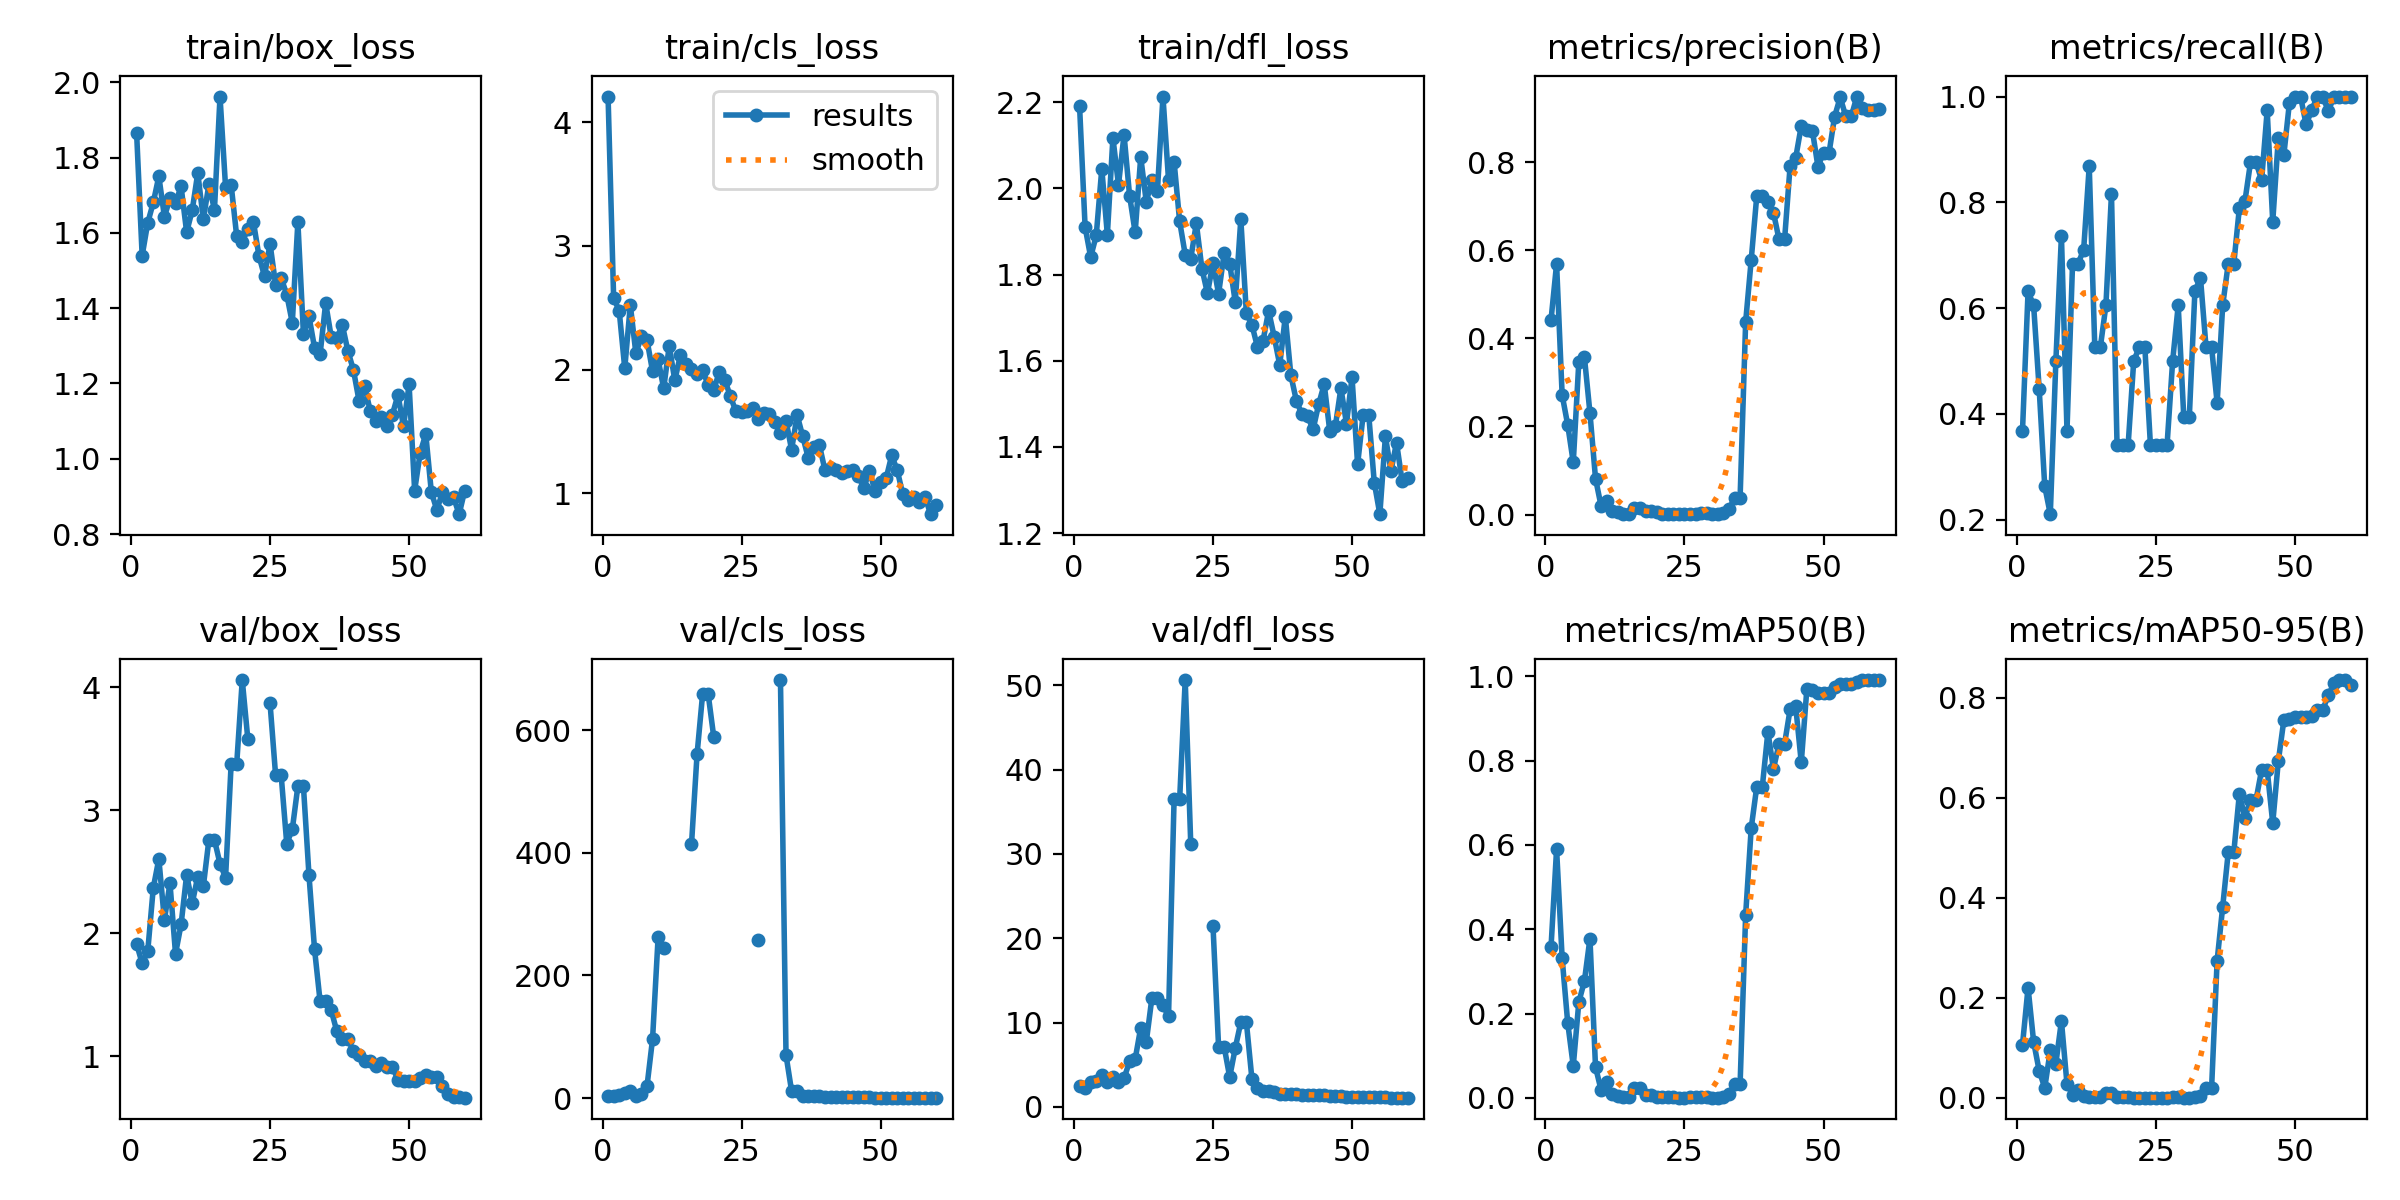

The data file committed next to this chart (first rows):
epoch, time, train/box_loss, train/cls_loss, train/dfl_loss, metrics/precision(B), metrics/recall(B), metrics/mAP50(B), metrics/mAP50-95(B), val/box_loss, val/cls_loss, val/dfl_loss, lr/pg0, lr/pg1, lr/pg2
1, 4.982, 1.866, 4.206, 2.192, 0.4419, 0.3684, 0.3574, 0.1061, 1.915, 2.893, 2.424, 0.0001, 0.0001, 0.0001
2, 11.44, 1.539, 2.579, 1.91, 0.5687, 0.6316, 0.5899, 0.2203, 1.757, 2.927, 2.257, 0.0002164, 0.0002164, 0.0002164
3, 14.46, 1.626, 2.475, 1.84, 0.2715, 0.6053, 0.3313, 0.1121, 1.853, 5.362, 2.988, 0.0003288, 0.0003288, 0.0003288
4, 16.99, 1.681, 2.011, 1.891, 0.2037, 0.4474, 0.1782, 0.05396, 2.37, 7.885, 3.125, 0.0004372, 0.0004372, 0.0004372
5, 19.59, 1.75, 2.52, 2.045, 0.1184, 0.2632, 0.07593, 0.01993, 2.605, 11.18, 3.814, 0.0005417, 0.0005417, 0.0005417
6, 23.3, 1.643, 2.131, 1.892, 0.347, 0.2105, 0.2275, 0.09499, 2.108, 4.136, 2.961, 0.0006423, 0.0006423, 0.0006423
7, 25.81, 1.691, 2.269, 2.117, 0.3582, 0.5, 0.2769, 0.06847, 2.409, 6.551, 3.588, 0.0007388, 0.0007388, 0.0007388
8, 28.49, 1.68, 2.239, 2.008, 0.2308, 0.7368, 0.378, 0.1537, 1.834, 19.31, 2.977, 0.0008314, 0.0008314, 0.0008314
9, 30.95, 1.723, 1.986, 2.124, 0.08187, 0.3684, 0.07358, 0.02751, 2.074, 96.37, 3.385, 0.0009201, 0.0009201, 0.0009201
10, 33.96, 1.602, 2.082, 1.983, 0.01959, 0.6842, 0.01887, 0.00649, 2.476, 262.7, 5.411, 0.001005, 0.001005, 0.001005
11, 36.6, 1.66, 1.848, 1.898, 0.03034, 0.6842, 0.03768, 0.01576, 2.246, 245, 5.65, 0.001086, 0.001086, 0.001086
12, 39.2, 1.759, 2.191, 2.073, 0.00893, 0.7105, 0.00916, 0.00286, 2.462, inf, 9.403, 0.001162, 0.001162, 0.001162
13, 41.71, 1.636, 1.913, 1.969, 0.00494, 0.8684, 0.00582, 0.00219, 2.382, inf, 7.705, 0.001235, 0.001235, 0.001235
14, 44.22, 1.728, 2.116, 2.018, 0.00221, 0.5263, 0.00159, 0.00063, 2.761, inf, 12.87, 0.001304, 0.001304, 0.001304
15, 47.13, 1.661, 2.047, 1.994, 0.00221, 0.5263, 0.00159, 0.00063, 2.761, inf, 12.87, 0.001369, 0.001369, 0.001369
16, 49.66, 1.962, 2.005, 2.213, 0.01594, 0.6053, 0.02477, 0.00893, 2.566, 413.6, 12.04, 0.00143, 0.00143, 0.00143
17, 52.18, 1.721, 1.967, 2.02, 0.01555, 0.8158, 0.02421, 0.00885, 2.454, 560.5, 10.75, 0.001472, 0.001472, 0.001472
18, 54.8, 1.728, 1.996, 2.062, 0.00797, 0.3421, 0.00698, 0.00185, 3.377, 658.8, 36.47, 0.001439, 0.001439, 0.001439
19, 57.31, 1.591, 1.874, 1.923, 0.00797, 0.3421, 0.00698, 0.00185, 3.377, 658.8, 36.47, 0.001406, 0.001406, 0.001406
20, 60.22, 1.575, 1.831, 1.846, 0.00614, 0.3421, 0.00337, 0.00073, 4.059, 589.2, 50.61, 0.001373, 0.001373, 0.001373
21, 62.7, 1.611, 1.983, 1.837, 0.0021, 0.5, 0.00188, 0.00045, 3.58, inf, 31.11, 0.00134, 0.00134, 0.00134
22, 65.17, 1.63, 1.915, 1.919, 0.00152, 0.5263, 0.00123, 0.00035, nan, nan, nan, 0.001307, 0.001307, 0.001307
23, 67.65, 1.539, 1.783, 1.814, 0.00152, 0.5263, 0.00123, 0.00035, nan, nan, nan, 0.001274, 0.001274, 0.001274
24, 71.23, 1.485, 1.662, 1.757, 0.00098, 0.3421, 0.00072, 0.00024, nan, nan, nan, 0.001241, 0.001241, 0.001241
25, 77.02, 1.571, 1.659, 1.827, 0.0012, 0.3421, 0.00082, 0.00018, 3.869, inf, 21.42, 0.001208, 0.001208, 0.001208
26, 79.58, 1.462, 1.668, 1.755, 0.00165, 0.3421, 0.0012, 0.00039, 3.284, inf, 7.152, 0.001175, 0.001175, 0.001175
27, 82.11, 1.48, 1.691, 1.849, 0.00165, 0.3421, 0.0012, 0.00039, 3.284, inf, 7.152, 0.001142, 0.001142, 0.001142
28, 87.25, 1.436, 1.604, 1.825, 0.00303, 0.5, 0.00261, 0.00088, 2.73, 257.2, 3.542, 0.001109, 0.001109, 0.001109
29, 90.29, 1.361, 1.649, 1.736, 0.00261, 0.6053, 0.00223, 0.00072, 2.846, inf, 6.974, 0.001076, 0.001076, 0.001076
30, 92.78, 1.628, 1.642, 1.928, 0.00137, 0.3947, 0.00097, 0.00035, 3.197, inf, 10.05, 0.001043, 0.001043, 0.001043
31, 99.49, 1.332, 1.574, 1.71, 0.00137, 0.3947, 0.00097, 0.00035, 3.197, inf, 10.05, 0.00101, 0.00101, 0.00101
32, 102.2, 1.379, 1.486, 1.683, 0.00364, 0.6316, 0.00292, 0.00113, 2.472, 681.8, 3.297, 0.000977, 0.000977, 0.000977
33, 104.7, 1.295, 1.588, 1.632, 0.01189, 0.6579, 0.01014, 0.00441, 1.871, 69.89, 2.241, 0.000944, 0.000944, 0.000944
34, 109.8, 1.278, 1.352, 1.646, 0.03809, 0.5263, 0.03241, 0.01874, 1.447, 11.49, 1.854, 0.000911, 0.000911, 0.000911
35, 112.5, 1.414, 1.632, 1.716, 0.03809, 0.5263, 0.03241, 0.01874, 1.447, 11.49, 1.854, 0.000878, 0.000878, 0.000878
36, 115, 1.323, 1.462, 1.656, 0.4372, 0.421, 0.4347, 0.2742, 1.375, 3.525, 1.744, 0.000845, 0.000845, 0.000845
37, 120.6, 1.321, 1.286, 1.59, 0.5782, 0.6053, 0.6399, 0.3821, 1.205, 3.163, 1.585, 0.000812, 0.000812, 0.000812
38, 124.1, 1.355, 1.378, 1.703, 0.7233, 0.6842, 0.7384, 0.4914, 1.138, 3.206, 1.568, 0.000779, 0.000779, 0.000779
39, 132.4, 1.286, 1.391, 1.566, 0.7233, 0.6842, 0.7384, 0.4914, 1.138, 3.206, 1.568, 0.000746, 0.000746, 0.000746
40, 135.9, 1.235, 1.187, 1.507, 0.7084, 0.7895, 0.8681, 0.6082, 1.047, 2.389, 1.494, 0.000713, 0.000713, 0.000713
41, 139, 1.154, 1.209, 1.476, 0.6853, 0.8023, 0.7802, 0.5599, 1.009, 2.102, 1.441, 0.00068, 0.00068, 0.00068
42, 144.1, 1.194, 1.186, 1.471, 0.6245, 0.8756, 0.8398, 0.5964, 0.9661, 1.926, 1.391, 0.000647, 0.000647, 0.000647
43, 146.7, 1.128, 1.162, 1.441, 0.6245, 0.8756, 0.8398, 0.5964, 0.9661, 1.926, 1.391, 0.000614, 0.000614, 0.000614
44, 149.6, 1.1, 1.181, 1.499, 0.7921, 0.8421, 0.9218, 0.6561, 0.9214, 1.573, 1.38, 0.000581, 0.000581, 0.000581
45, 156.9, 1.111, 1.191, 1.546, 0.8097, 0.9737, 0.9285, 0.6563, 0.9489, 1.437, 1.431, 0.000548, 0.000548, 0.000548
46, 168.5, 1.087, 1.139, 1.436, 0.8821, 0.7632, 0.7954, 0.5495, 0.9133, 1.38, 1.354, 0.000515, 0.000515, 0.000515
47, 171.3, 1.118, 1.043, 1.448, 0.8726, 0.9211, 0.9688, 0.6732, 0.9133, 1.38, 1.354, 0.000482, 0.000482, 0.000482
48, 177.8, 1.17, 1.183, 1.536, 0.8712, 0.8899, 0.9678, 0.7558, 0.8116, 1, 1.241, 0.000449, 0.000449, 0.000449
49, 185.1, 1.086, 1.019, 1.454, 0.7897, 0.9885, 0.9591, 0.7587, 0.7991, 0.8614, 1.215, 0.000416, 0.000416, 0.000416
50, 193.8, 1.197, 1.09, 1.562, 0.8212, 1, 0.9595, 0.7619, 0.7994, 0.7862, 1.202, 0.000383, 0.000383, 0.000383
51, 204.6, 0.9155, 1.121, 1.36, 0.8212, 1, 0.9595, 0.7619, 0.7994, 0.7862, 1.202, 0.00035, 0.00035, 0.00035
52, 210.5, 1.016, 1.306, 1.474, 0.9033, 0.9474, 0.9753, 0.7619, 0.8231, 0.7701, 1.207, 0.000317, 0.000317, 0.000317
53, 213.3, 1.066, 1.187, 1.475, 0.9469, 0.9737, 0.9803, 0.7631, 0.8484, 0.7452, 1.222, 0.000284, 0.000284, 0.000284
54, 222.2, 0.912, 0.9914, 1.317, 0.9039, 1, 0.9818, 0.7766, 0.8335, 0.7058, 1.208, 0.000251, 0.000251, 0.000251
55, 228.6, 0.8637, 0.9425, 1.244, 0.9039, 1, 0.9818, 0.7766, 0.8335, 0.7058, 1.208, 0.000218, 0.000218, 0.000218
56, 235.5, 0.912, 0.9699, 1.424, 0.9486, 0.9723, 0.9853, 0.8051, 0.7619, 0.6816, 1.147, 0.000185, 0.000185, 0.000185
57, 245.3, 0.8931, 0.9263, 1.344, 0.9216, 1, 0.9899, 0.8294, 0.697, 0.6466, 1.113, 0.000152, 0.000152, 0.000152
58, 248.9, 0.8974, 0.9711, 1.41, 0.9181, 1, 0.9908, 0.8357, 0.6697, 0.6171, 1.101, 0.000119, 0.000119, 0.000119
59, 257.2, 0.853, 0.8318, 1.321, 0.9181, 1, 0.9908, 0.8357, 0.6697, 0.6171, 1.101, 8.6e-05, 8.6e-05, 8.6e-05
60, 263.8, 0.9153, 0.9035, 1.327, 0.9199, 1, 0.9908, 0.8249, 0.6652, 0.6097, 1.099, 5.3e-05, 5.3e-05, 5.3e-05
